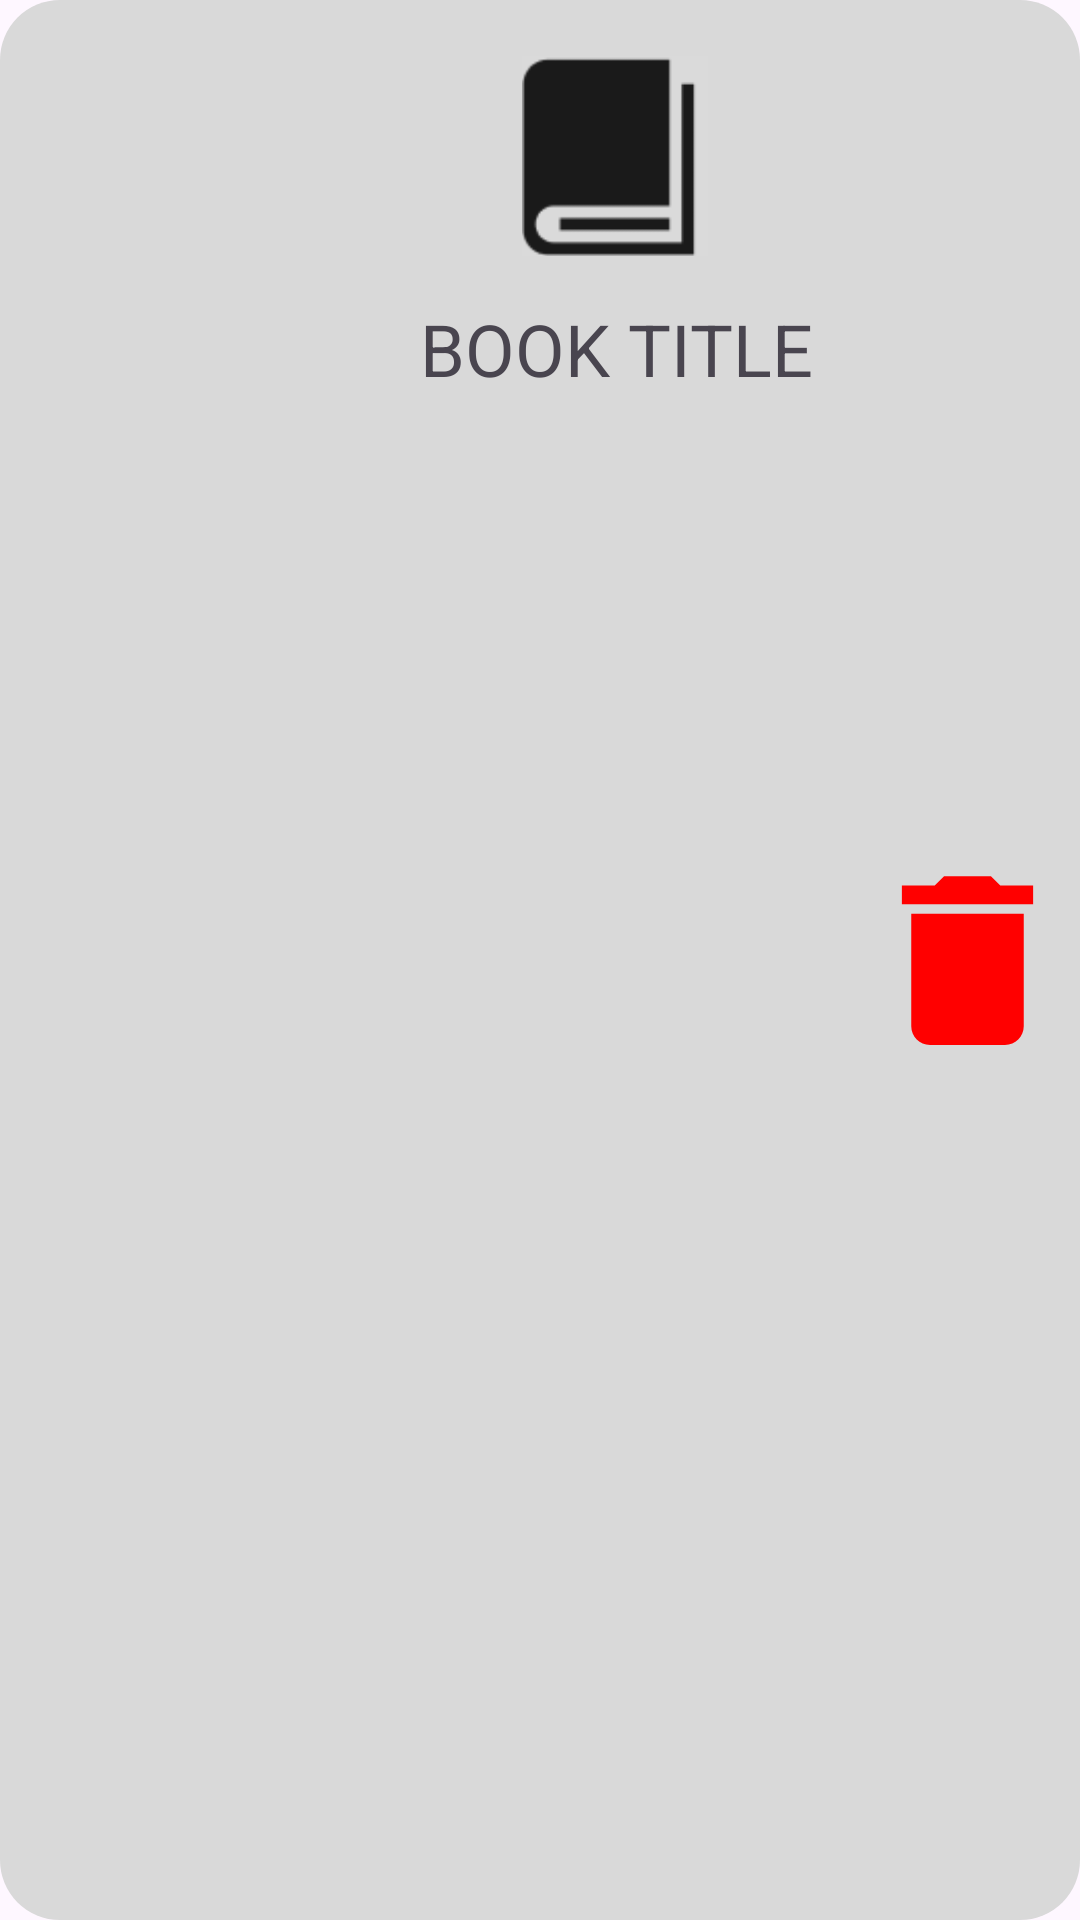

Write the Android layout XML for this screen, with the resource values it uses.
<!-- AndroidManifest.xml: application theme Theme.Booking_Application -->
<!-- res/layout/archivelist_adpt.xml -->
<?xml version="1.0" encoding="utf-8"?>
<androidx.constraintlayout.widget.ConstraintLayout xmlns:android="http://schemas.android.com/apk/res/android"
    xmlns:app="http://schemas.android.com/apk/res-auto"
    xmlns:tools="http://schemas.android.com/tools"
    android:layout_width="match_parent"
    android:layout_height="150dp">

    <ImageView
        android:id="@+id/imageView2"
        android:layout_width="match_parent"
        android:layout_height="match_parent"
        app:srcCompat="@drawable/round_corner_gray"
        tools:layout_editor_absoluteX="44dp" />

    <ImageView
        android:id="@+id/imageView5"
        android:layout_width="62dp"
        android:layout_height="72dp"
        android:layout_marginStart="105dp"
        android:layout_marginTop="16dp"
        app:layout_constraintEnd_toStartOf="@+id/delete_btn"
        app:layout_constraintHorizontal_bias="0.0"
        app:layout_constraintStart_toEndOf="@+id/undo_btn"
        app:layout_constraintTop_toTopOf="parent"
        app:srcCompat="@drawable/book" />

    <TextView
        android:id="@+id/book_name_archive"
        android:layout_width="wrap_content"
        android:layout_height="wrap_content"
        android:layout_marginTop="12dp"
        android:text="BOOK TITLE"
        android:textSize="24dp"
        app:layout_constraintEnd_toEndOf="@+id/imageView5"
        app:layout_constraintHorizontal_bias="0.492"
        app:layout_constraintStart_toStartOf="@+id/imageView5"
        app:layout_constraintTop_toBottomOf="@+id/imageView5" />

    <ImageView
        android:id="@+id/undo_btn"
        android:layout_width="69dp"
        android:layout_height="0dp"
        app:layout_constraintBottom_toBottomOf="parent"
        app:layout_constraintStart_toStartOf="@+id/imageView2"
        app:layout_constraintTop_toTopOf="parent"
        app:srcCompat="@drawable/baseline_undo_75" />

    <ImageView
        android:id="@+id/delete_btn"
        android:layout_width="wrap_content"
        android:layout_height="0dp"
        app:layout_constraintBottom_toBottomOf="parent"
        app:layout_constraintEnd_toEndOf="@+id/imageView2"
        app:layout_constraintTop_toTopOf="parent"
        app:srcCompat="@drawable/baseline_delete" />

</androidx.constraintlayout.widget.ConstraintLayout>
<!-- resources referenced by this layout -->
<resources>
  <!-- drawable baseline_delete (drawable) -->
  <vector android:height="75dp" android:tint="#FF0000"
      android:viewportHeight="24" android:viewportWidth="24"
      android:width="75dp" xmlns:android="http://schemas.android.com/apk/res/android">
      <path android:fillColor="@android:color/white" android:pathData="M6,19c0,1.1 0.9,2 2,2h8c1.1,0 2,-0.9 2,-2V7H6v12zM19,4h-3.5l-1,-1h-5l-1,1H5v2h14V4z"/>
  </vector>
  <!-- drawable book: png bitmap (drawable, 1199 bytes) -->
  <!-- drawable round_corner_gray (drawable) -->
  <?xml version="1.0" encoding="utf-8"?>
  <shape xmlns:android="http://schemas.android.com/apk/res/android">
      <solid android:color="#D9D9D9"/>
      <corners android:radius="20dp" />
  </shape>
  <style name="Theme.Booking_Application" parent="Base.Theme.Booking_Application" />
  <style name="Base.Theme.Booking_Application" parent="Theme.Material3.DayNight.NoActionBar">
          
          
      </style>
</resources>
